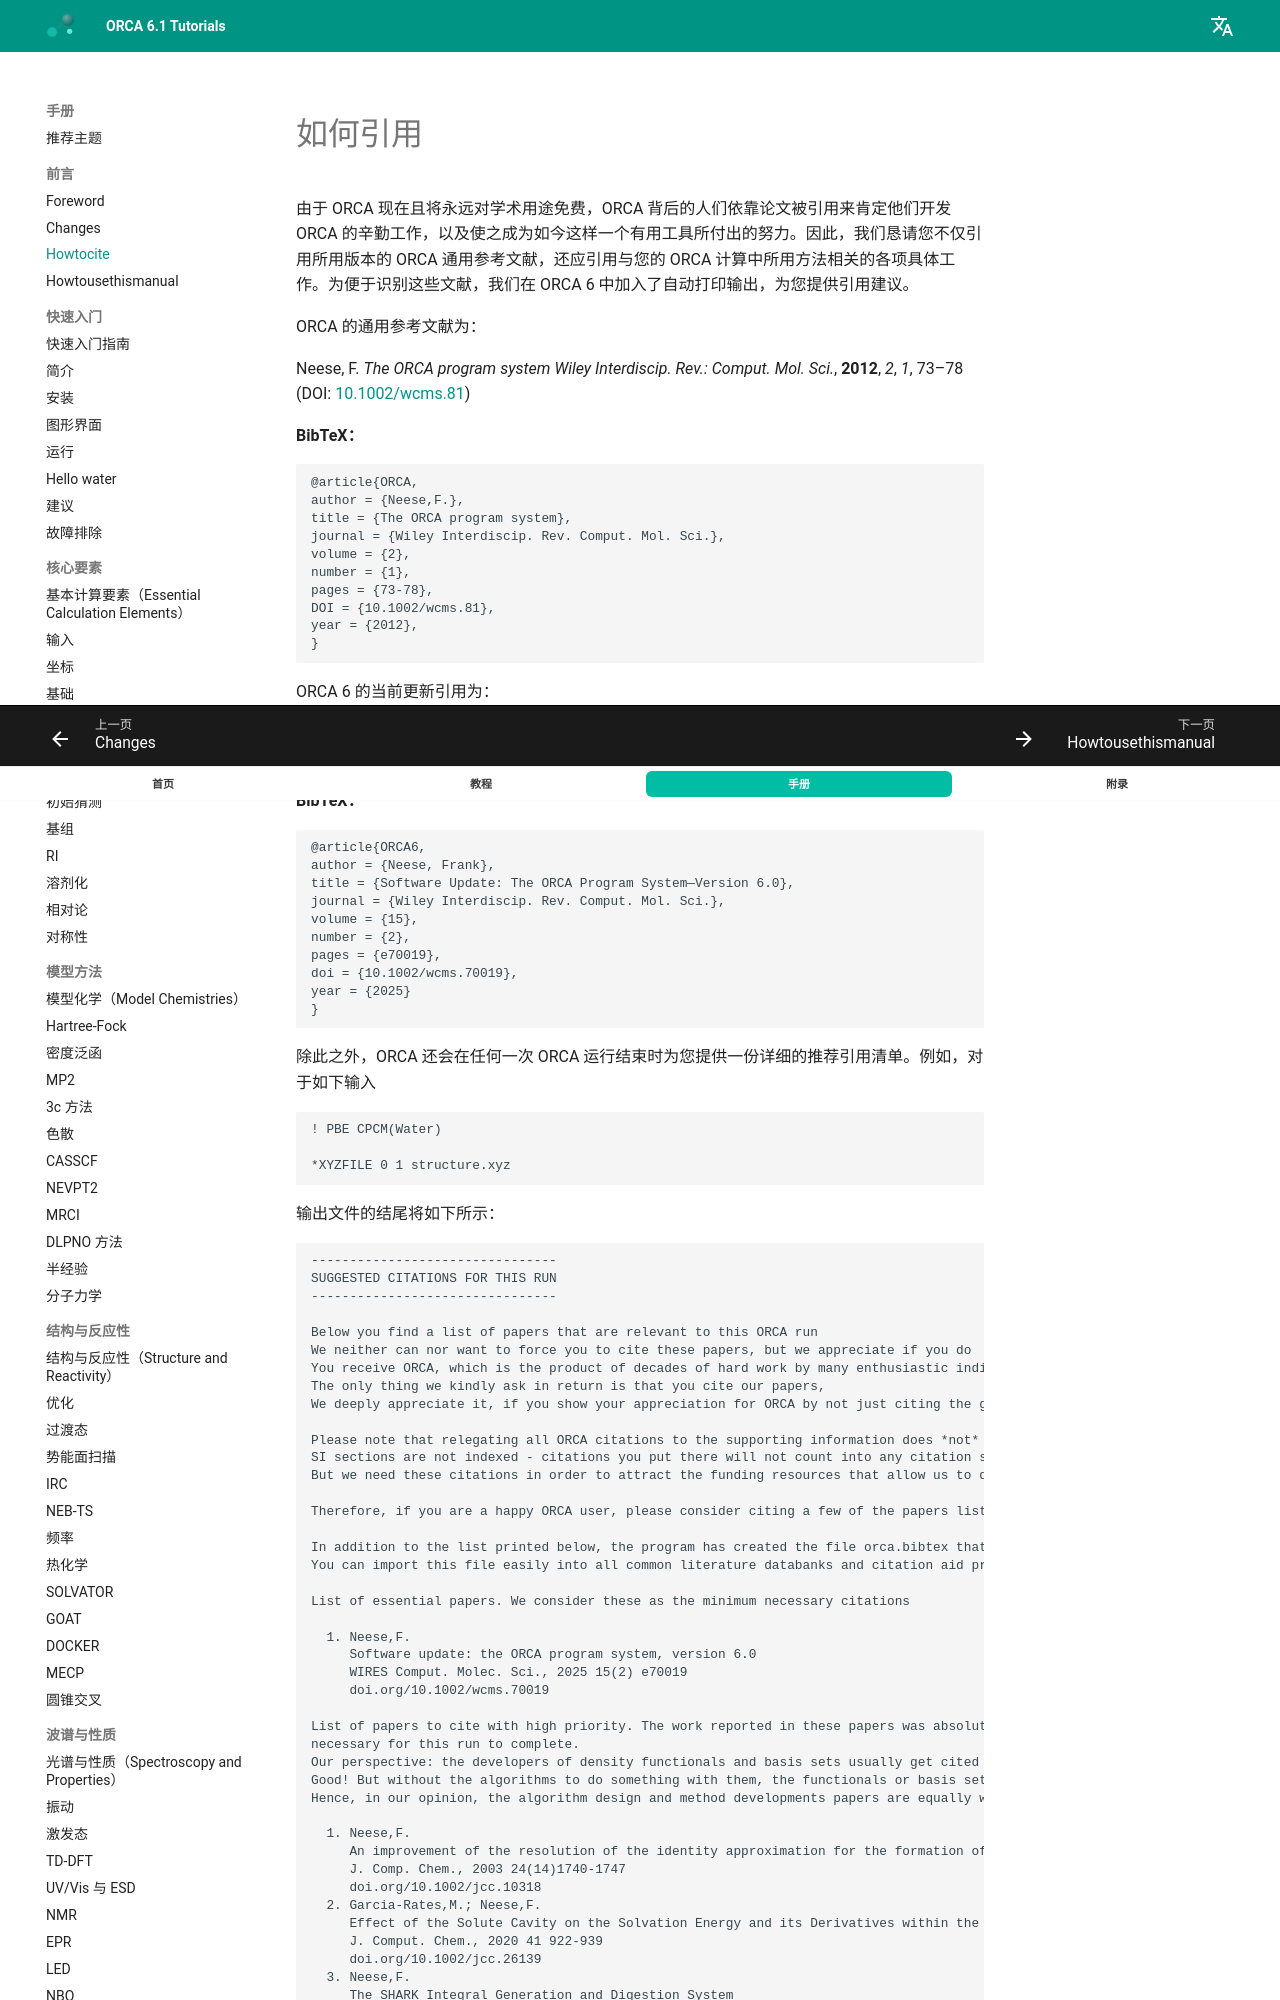

repository: wxyhgk/orca-docs · page: zh/manual/contents/preface/howtocite/index.html · generator: mkdocs

<a id="sec:howtocite"></a>
# 如何引用

由于 ORCA 现在且将永远对学术用途免费，ORCA 背后的人们依靠论文被引用来肯定他们开发 ORCA 的辛勤工作，以及使之成为如今这样一个有用工具所付出的努力。因此，我们恳请您不仅引用所用版本的 ORCA 通用参考文献，还应引用与您的 ORCA 计算中所用方法相关的各项具体工作。为便于识别这些文献，我们在 ORCA 6 中加入了自动打印输出，为您提供引用建议。

ORCA 的通用参考文献为：

Neese, F. *The ORCA program system* *Wiley Interdiscip. Rev.: Comput. Mol. Sci.*, **2012**, *2*, *1*, 73–78 (DOI: [10.1002/wcms.81](https://doi.org/10.1002/wcms.81))

**BibTeX：**
```text
@article{ORCA,
author = {Neese,F.},
title = {The ORCA program system},
journal = {Wiley Interdiscip. Rev. Comput. Mol. Sci.},
volume = {2},
number = {1},
pages = {73-78},
DOI = {10.1002/wcms.81},
year = {2012},
}
```

ORCA 6 的当前更新引用为：

Neese, F. *Software update: the ORCA program system -- Version 6.0* *Wiley Interdiscip. Rev.: Comput. Mol. Sci.*, **2025**, *15*, *2*, e70019 (DOI: [10.1002/wcms.70019](https://doi.org/10.1002/wcms.70019))

**BibTeX：**
```text
@article{ORCA6,
author = {Neese, Frank},
title = {Software Update: The ORCA Program System—Version 6.0},
journal = {Wiley Interdiscip. Rev. Comput. Mol. Sci.},
volume = {15},
number = {2},
pages = {e70019},
doi = {10.1002/wcms.70019},
year = {2025}
}
```

除此之外，ORCA 还会在任何一次 ORCA 运行结束时为您提供一份详细的推荐引用清单。例如，对于如下输入

```text
! PBE CPCM(Water)

*XYZFILE 0 1 structure.xyz
```

输出文件的结尾将如下所示：

```text
--------------------------------
SUGGESTED CITATIONS FOR THIS RUN
--------------------------------

Below you find a list of papers that are relevant to this ORCA run
We neither can nor want to force you to cite these papers, but we appreciate if you do
You receive ORCA, which is the product of decades of hard work by many enthusiastic individuals, for free
The only thing we kindly ask in return is that you cite our papers,
We deeply appreciate it, if you show your appreciation for ORCA by not just citing the generic ORCA reference.

Please note that relegating all ORCA citations to the supporting information does *not* help us.
SI sections are not indexed - citations you put there will not count into any citation statistics
But we need these citations in order to attract the funding resources that allow us to do what we are doing

Therefore, if you are a happy ORCA user, please consider citing a few of the papers listed below in the main body of your paper

In addition to the list printed below, the program has created the file orca.bibtex that contains the list in bibtex format
You can import this file easily into all common literature databanks and citation aid programs

List of essential papers. We consider these as the minimum necessary citations

  1. Neese,F.
     Software update: the ORCA program system, version 6.0
     WIRES Comput. Molec. Sci., 2025 15(2) e70019
     doi.org/10.1002/wcms.70019
